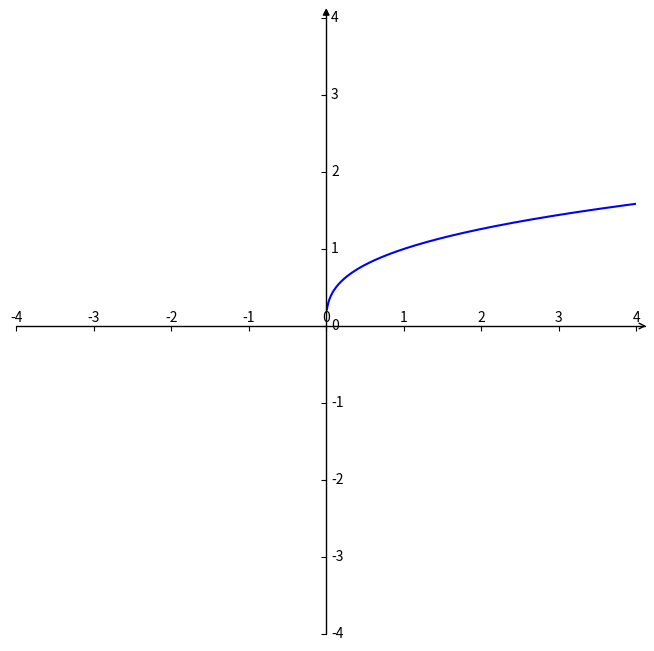

Source code (Python):
import matplotlib.pyplot as plt  #导入matplotlib库
import numpy as np  #导入numpy库
import mpl_toolkits.axisartist as axisartist

#创建画布
fig = plt.figure(figsize=(8, 8))
#使用axisartist.Subplot方法创建一个绘图区对象ax
ax = axisartist.Subplot(fig, 111)
#将绘图区对象添加到画布中
fig.add_axes(ax)

# 通过set_visible方法设置绘图区所有坐标轴隐藏
ax.axis[:].set_visible(False)
# ax.new_floating_axis代表添加新的坐标轴,new_floating_axis(0,0)第一个0代表平行直线，第二个0代表该直线经过0点
ax.axis["x"] = ax.new_floating_axis(0,0)
# 给x坐标轴加上箭头 空心箭头
ax.axis["x"].set_axisline_style("->", size = 1.0)
# 添加y坐标轴，且加上箭头 new_floating_axis(1,0)代表竖直曲线且经过0点
ax.axis["y"] = ax.new_floating_axis(1,0)
# 实心箭头
ax.axis["y"].set_axisline_style("-|>", size = 1.0)
# 设置x、y轴上刻度显示方向
ax.axis["x"].set_axis_direction("top")
ax.axis["y"].set_axis_direction("right")

#生成x步长为0.1的列表数据
x = np.arange(-4,4,0.01)
# x = np.linspace(-4, 4, 1000)
#y数据
y=np.power(x, 1/3)

#设置x、y坐标轴的范围
plt.xlim(-4,4)
plt.ylim(-4,4)
#绘制图形
plt.plot(x,y, c='b')

plt.show()
